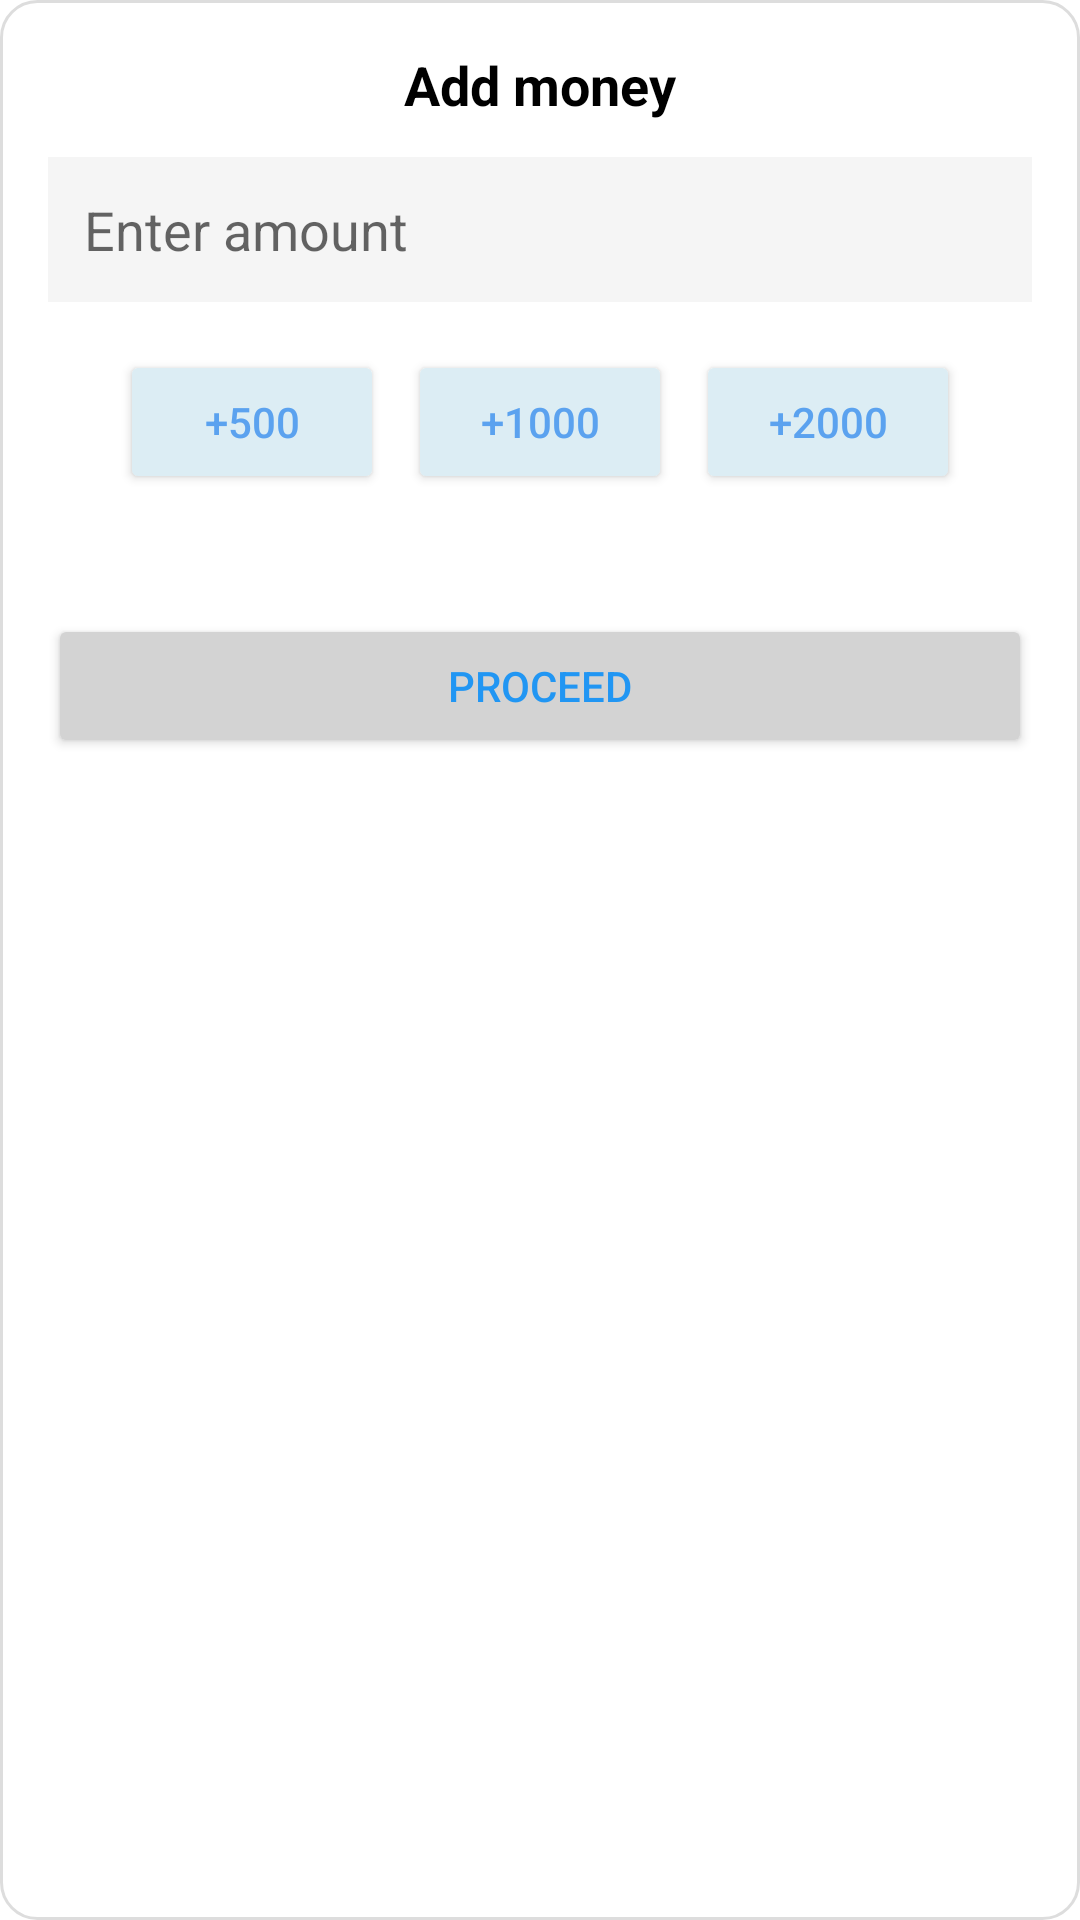

Write the Android layout XML for this screen, with the resource values it uses.
<!-- AndroidManifest.xml: application theme Theme.EasyMove -->
<!-- res/layout/bottom_sheet_add_money.xml -->
<?xml version="1.0" encoding="utf-8"?>
<LinearLayout xmlns:android="http://schemas.android.com/apk/res/android"
    android:layout_width="match_parent"
    android:layout_height="wrap_content"
    android:orientation="vertical"
    android:padding="16dp"
    android:background="@drawable/rounded_background"
    android:layout_gravity="bottom"
    android:weightSum="1">

    
    <TextView
        android:layout_width="wrap_content"
        android:layout_height="wrap_content"
        android:text="Add money"
        android:textSize="18sp"
        android:textStyle="bold"
        android:textColor="#000000"
        android:layout_marginBottom="12dp"
        android:layout_gravity="center_horizontal" />

    
    <EditText
        android:id="@+id/amountInput"
        android:layout_width="match_parent"
        android:layout_height="wrap_content"
        android:hint="Enter amount"
        android:inputType="number"
        android:background="@drawable/ripple_effect"
        android:padding="12dp"
        android:layout_marginBottom="16dp"
        android:textColor="#000000"
        android:importantForAccessibility="yes"
        android:contentDescription="Amount input field" />

    
    <LinearLayout
        android:layout_width="match_parent"
        android:layout_height="wrap_content"
        android:orientation="horizontal"
        android:gravity="center"
        android:layout_marginBottom="16dp">

        <Button
            android:id="@+id/button500"
            android:layout_width="wrap_content"
            android:layout_height="wrap_content"
            android:text="+500"
            android:backgroundTint="#DCEDF4"
            android:textColor="#5BA2EF"
            android:layout_marginEnd="8dp"
            android:contentDescription="Add 500 button"
            android:onClick="onAmountSelected" />

        <Button
            android:id="@+id/button1000"
            android:layout_width="wrap_content"
            android:layout_height="wrap_content"
            android:text="+1000"
            android:backgroundTint="#DCEDF4"
            android:textColor="#5BA2EF"
            android:layout_marginEnd="8dp"
            android:contentDescription="Add 1000 button"
            android:onClick="onAmountSelected" />

        <Button
            android:id="@+id/button2000"
            android:layout_width="wrap_content"
            android:layout_height="wrap_content"
            android:text="+2000"
            android:backgroundTint="#DCEDF4"
            android:textColor="#5BA2EF"

            android:contentDescription="Add 2000 button"
            android:onClick="onAmountSelected" />
    </LinearLayout>

    
    <Button
        android:id="@+id/proceedButton"
        android:layout_width="match_parent"
        android:layout_height="wrap_content"
        android:text="Proceed"
        android:backgroundTint="#D3D3D3"
        android:textColor="#2196F3"
        android:layout_marginTop="24dp"
        android:layout_marginBottom="16dp"
        android:contentDescription="Proceed button"
        android:onClick="onProceedClicked" />

</LinearLayout>
<!-- resources referenced by this layout -->
<resources>
  <!-- drawable ripple_effect (drawable) -->
  <?xml version="1.0" encoding="utf-8"?>
  <selector xmlns:android="http://schemas.android.com/apk/res/android">
      <item android:drawable="@color/buttonPressedBackground" android:state_pressed="true"/>
      <item android:drawable="@color/buttonDefaultBackground"/>
  </selector>
  <!-- drawable rounded_background (drawable) -->
  <shape xmlns:android="http://schemas.android.com/apk/res/android">
      <solid android:color="#FFFFFF" /> 
      <corners android:radius="12dp" /> 
      <stroke android:width="1dp" android:color="#DDDDDD" /> 
  </shape>
  <style name="Theme.EasyMove" parent="Theme.MaterialComponents.DayNight.DarkActionBar">
          
          <item name="colorPrimary">@color/colorPrimary</item>
          <item name="colorPrimaryDark">@color/colorPrimaryDark</item>
          <item name="colorAccent">@color/colorAccent</item>
          
      </style>
  <color name="buttonPressedBackground">#2196F3</color>
  <color name="buttonDefaultBackground">#F5F5F5</color>
  <color name="colorPrimary">#FFFFFF</color>
  <color name="colorPrimaryDark">#E0E0E0</color>
  <color name="colorAccent">#BDBDBD</color>
</resources>
